Run: headless pygame with SDL's dummy video driver; simulated clock (each Clock.tick advances the game by its frame time, no real sleeping); random seed 0; keys injected as events and as key.get_pressed() state; mouse plan: one left click at the window centre at the start of phase 2, then a move to the lower-right quarter at the start of phase 3.
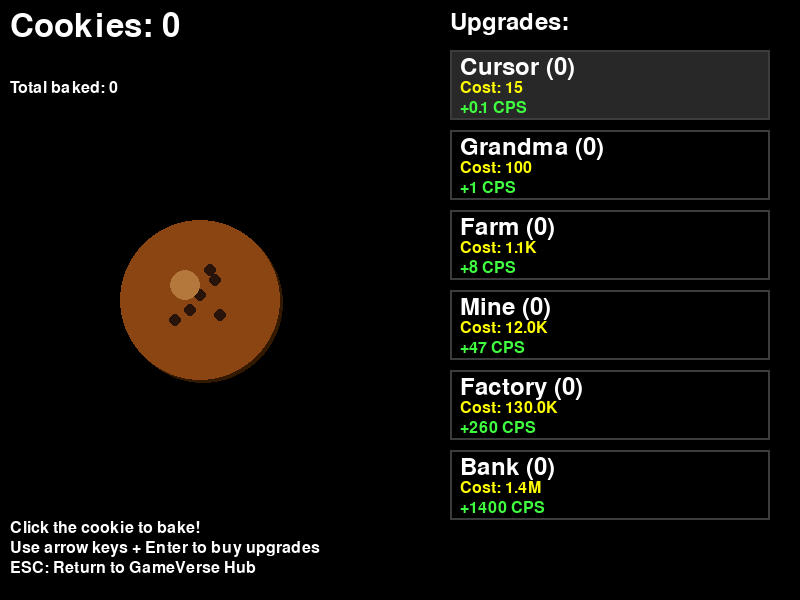
Frame 1 of 4 · flips 1–60 · no input
Frame 2 of 4 · flips 61–180 · clicked the window centre · tapped SPACE, RETURN · held RIGHT (→), D · screen unchanged from frame 1, image omitted
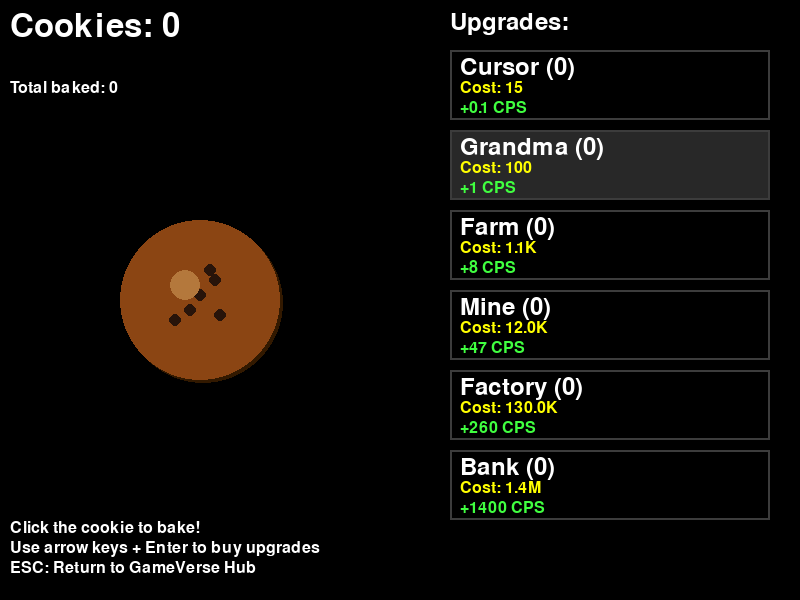
Frame 3 of 4 · flips 181–300 · moved the mouse to the lower-right quarter · held DOWN (↓), S
Frame 4 of 4 · flips 301–420 · held LEFT (←), A, UP (↑), W · screen same as frame 1, image omitted

The pygame program that drew these frames:

#!/usr/bin/env python3
"""
Cookie Clicker - Addictive incremental clicking game
Part of GameVerse Hub
"""

import pygame
import sys
import math

pygame.init()

# Constants
SCREEN_WIDTH = 800
SCREEN_HEIGHT = 600
FPS = 60

# Colors
BLACK = (0, 0, 0)
WHITE = (255, 255, 255)
BROWN = (139, 69, 19)
YELLOW = (255, 255, 0)
GREEN = (64, 255, 64)
BLUE = (64, 128, 255)
GOLD = (255, 215, 0)

class Cookie:
    def __init__(self, x, y):
        self.x = x
        self.y = y
        self.radius = 80
        self.click_scale = 1.0
        self.target_scale = 1.0
        self.pulse = 0
    
    def update(self, dt):
        # Update click animation
        scale_diff = self.target_scale - self.click_scale
        self.click_scale += scale_diff * dt * 10
        
        # Reset scale
        if abs(scale_diff) < 0.01:
            self.target_scale = 1.0
        
        # Pulse animation
        self.pulse += dt * 3
    
    def click(self):
        self.target_scale = 1.2
    
    def is_clicked(self, pos):
        dx = pos[0] - self.x
        dy = pos[1] - self.y
        return dx * dx + dy * dy <= (self.radius * self.click_scale) ** 2
    
    def draw(self, screen):
        # Calculate scaled radius
        scaled_radius = int(self.radius * self.click_scale)
        
        # Draw cookie shadow
        pygame.draw.circle(screen, (50, 25, 0), 
                         (self.x + 3, self.y + 3), scaled_radius)
        
        # Draw cookie base
        pygame.draw.circle(screen, BROWN, (self.x, self.y), scaled_radius)
        
        # Draw chocolate chips
        chip_positions = [
            (-20, -15), (15, -20), (-10, 10), (20, 15), (0, -5), (-25, 20), (10, -30)
        ]
        
        for chip_x, chip_y in chip_positions:
            chip_x = int(chip_x * self.click_scale)
            chip_y = int(chip_y * self.click_scale)
            pygame.draw.circle(screen, (40, 20, 10), 
                             (self.x + chip_x, self.y + chip_y), 
                             max(3, int(6 * self.click_scale)))
        
        # Draw highlight
        highlight_offset = int(15 * self.click_scale)
        pygame.draw.circle(screen, (180, 120, 60), 
                         (self.x - highlight_offset, self.y - highlight_offset), 
                         max(8, int(15 * self.click_scale)))

class Upgrade:
    def __init__(self, name, cost, cps_increase, description):
        self.name = name
        self.cost = cost
        self.base_cost = cost
        self.cps_increase = cps_increase
        self.description = description
        self.count = 0
    
    def buy(self):
        self.count += 1
        self.cost = int(self.base_cost * (1.15 ** self.count))
    
    def can_afford(self, cookies):
        return cookies >= self.cost

class Game:
    def __init__(self):
        self.screen = pygame.display.set_mode((SCREEN_WIDTH, SCREEN_HEIGHT))
        pygame.display.set_caption("Cookie Clicker")
        self.clock = pygame.time.Clock()
        self.running = True
        
        # Game state
        self.cookies = 0
        self.cookies_per_second = 0
        self.cookies_per_click = 1
        self.total_cookies = 0
        
        # Cookie object
        self.cookie = Cookie(200, 300)
        
        # Upgrades
        self.upgrades = [
            Upgrade("Cursor", 15, 0.1, "Clicks for you"),
            Upgrade("Grandma", 100, 1, "Bakes cookies"),
            Upgrade("Farm", 1100, 8, "Grows cookie plants"),
            Upgrade("Mine", 12000, 47, "Mines cookie dough"),
            Upgrade("Factory", 130000, 260, "Mass produces cookies"),
            Upgrade("Bank", 1400000, 1400, "Generates cookie interest")
        ]
        
        self.selected_upgrade = 0
        
        # Fonts
        self.big_font = pygame.font.Font(None, 48)
        self.font = pygame.font.Font(None, 36)
        self.small_font = pygame.font.Font(None, 24)
        
        # Floating numbers for clicks
        self.floating_numbers = []
        
        # Auto-save timer
        self.auto_save_timer = 0
    
    def add_floating_number(self, x, y, value):
        self.floating_numbers.append({
            'x': x,
            'y': y,
            'value': value,
            'timer': 60,
            'vel_y': -2
        })
    
    def update_floating_numbers(self):
        for number in self.floating_numbers[:]:
            number['y'] += number['vel_y']
            number['timer'] -= 1
            number['vel_y'] *= 0.98  # Slow down
            
            if number['timer'] <= 0:
                self.floating_numbers.remove(number)
    
    def format_number(self, num):
        if num >= 1e12:
            return f"{num/1e12:.1f}T"
        elif num >= 1e9:
            return f"{num/1e9:.1f}B"
        elif num >= 1e6:
            return f"{num/1e6:.1f}M"
        elif num >= 1e3:
            return f"{num/1e3:.1f}K"
        else:
            return str(int(num))
    
    def handle_events(self):
        for event in pygame.event.get():
            if event.type == pygame.QUIT:
                self.running = False
            elif event.type == pygame.KEYDOWN:
                if event.key == pygame.K_ESCAPE:
                    self.running = False
                elif event.key == pygame.K_UP:
                    self.selected_upgrade = max(0, self.selected_upgrade - 1)
                elif event.key == pygame.K_DOWN:
                    self.selected_upgrade = min(len(self.upgrades) - 1, self.selected_upgrade + 1)
                elif event.key == pygame.K_RETURN or event.key == pygame.K_SPACE:
                    self.buy_upgrade(self.selected_upgrade)
            elif event.type == pygame.MOUSEBUTTONDOWN:
                if event.button == 1:  # Left click
                    if self.cookie.is_clicked(event.pos):
                        self.click_cookie(event.pos)
                    else:
                        # Check upgrade clicks
                        upgrade_y = 50
                        for i, upgrade in enumerate(self.upgrades):
                            upgrade_rect = pygame.Rect(450, upgrade_y + i * 80, 320, 70)
                            if upgrade_rect.collidepoint(event.pos):
                                self.buy_upgrade(i)
                                break
    
    def click_cookie(self, pos):
        self.cookie.click()
        cookies_gained = self.cookies_per_click
        self.cookies += cookies_gained
        self.total_cookies += cookies_gained
        self.add_floating_number(pos[0], pos[1], f"+{cookies_gained}")
    
    def buy_upgrade(self, index):
        upgrade = self.upgrades[index]
        if upgrade.can_afford(self.cookies):
            self.cookies -= upgrade.cost
            upgrade.buy()
            self.cookies_per_second += upgrade.cps_increase
            
            # Special upgrades that affect clicking
            if upgrade.name == "Cursor" and upgrade.count == 1:
                self.cookies_per_click += 1
    
    def update(self, dt):
        self.cookie.update(dt)
        self.update_floating_numbers()
        
        # Generate cookies from CPS
        if self.cookies_per_second > 0:
            self.cookies += self.cookies_per_second * dt
            self.total_cookies += self.cookies_per_second * dt
        
        # Auto-save (placeholder)
        self.auto_save_timer += dt
        if self.auto_save_timer >= 10:  # Every 10 seconds
            self.auto_save_timer = 0
            # In a real implementation, you'd save to a file
    
    def draw(self):
        self.screen.fill(BLACK)
        
        # Draw cookie
        self.cookie.draw(self.screen)
        
        # Draw stats
        cookies_text = self.big_font.render(f"Cookies: {self.format_number(self.cookies)}", True, WHITE)
        self.screen.blit(cookies_text, (10, 10))
        
        if self.cookies_per_second > 0:
            cps_text = self.font.render(f"per second: {self.format_number(self.cookies_per_second)}", True, GREEN)
            self.screen.blit(cps_text, (10, 50))
        
        total_text = self.small_font.render(f"Total baked: {self.format_number(self.total_cookies)}", True, WHITE)
        self.screen.blit(total_text, (10, 80))
        
        # Draw upgrades
        upgrade_title = self.font.render("Upgrades:", True, WHITE)
        self.screen.blit(upgrade_title, (450, 10))
        
        for i, upgrade in enumerate(self.upgrades):
            y = 50 + i * 80
            
            # Highlight selected upgrade
            if i == self.selected_upgrade:
                pygame.draw.rect(self.screen, (40, 40, 40), (450, y, 320, 70))
            
            # Upgrade background
            color = GREEN if upgrade.can_afford(self.cookies) else (60, 60, 60)
            pygame.draw.rect(self.screen, color, (450, y, 320, 70), 2)
            
            # Upgrade info
            name_text = self.font.render(f"{upgrade.name} ({upgrade.count})", True, WHITE)
            self.screen.blit(name_text, (460, y + 5))
            
            cost_text = self.small_font.render(f"Cost: {self.format_number(upgrade.cost)}", True, YELLOW)
            self.screen.blit(cost_text, (460, y + 30))
            
            cps_text = self.small_font.render(f"+{upgrade.cps_increase} CPS", True, GREEN)
            self.screen.blit(cps_text, (460, y + 50))
        
        # Draw floating numbers
        for number in self.floating_numbers:
            alpha = min(255, number['timer'] * 4)
            color = (*WHITE, alpha) if alpha < 255 else WHITE
            
            try:
                text = self.small_font.render(str(number['value']), True, color[:3])
                self.screen.blit(text, (number['x'], number['y']))
            except:
                # Fallback for older pygame versions
                text = self.small_font.render(str(number['value']), True, WHITE)
                self.screen.blit(text, (number['x'], number['y']))
        
        # Instructions
        instructions = [
            "Click the cookie to bake!",
            "Use arrow keys + Enter to buy upgrades",
            "ESC: Return to GameVerse Hub"
        ]
        
        for i, instruction in enumerate(instructions):
            text = self.small_font.render(instruction, True, WHITE)
            self.screen.blit(text, (10, SCREEN_HEIGHT - 80 + i * 20))
        
        pygame.display.flip()
    
    def run(self):
        while self.running:
            dt = self.clock.tick(FPS) / 1000.0
            self.handle_events()
            self.update(dt)
            self.draw()
        
        pygame.quit()

def main():
    game = Game()
    game.run()

if __name__ == "__main__":
    main()
